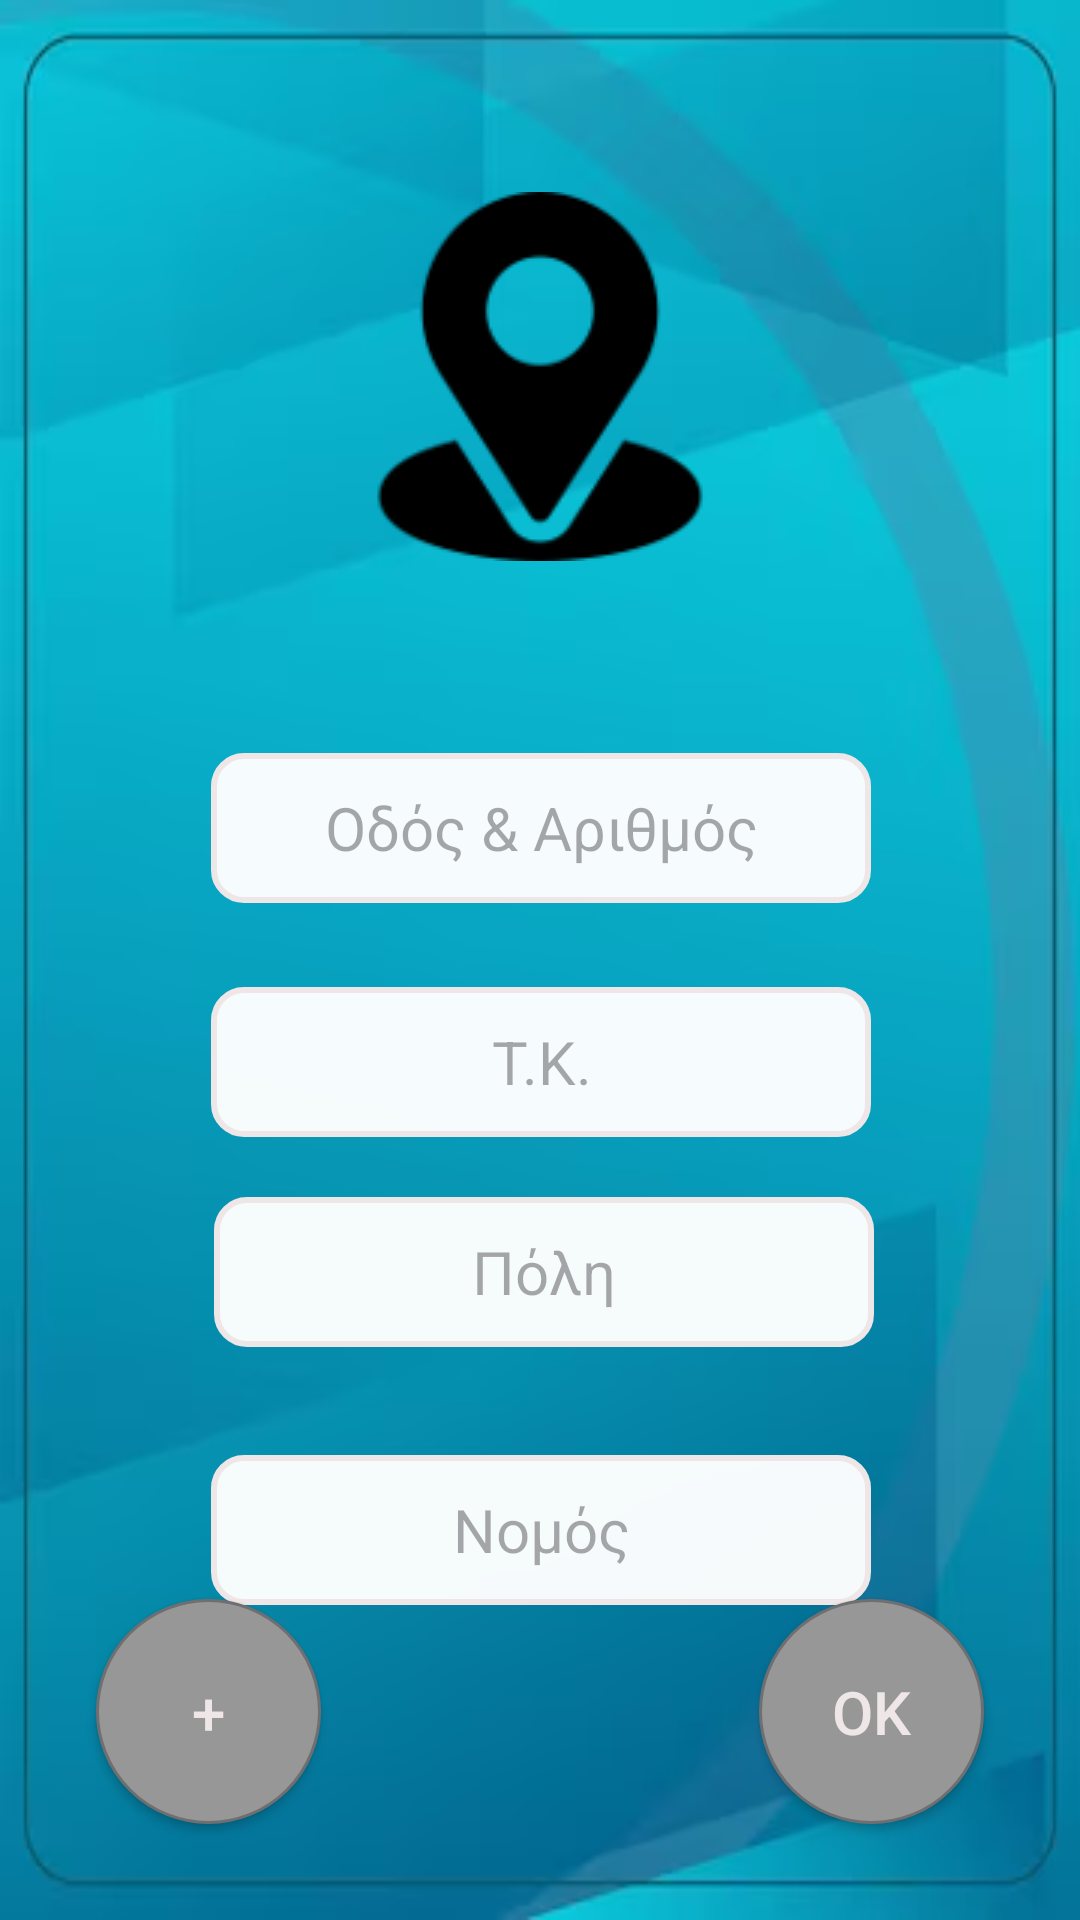

Reconstruct the res/layout file that produces this screen, plus the resources it refers to.
<!-- AndroidManifest.xml: application theme Theme.JustInTimeApp -->
<!-- res/layout/activity_sign_up3.xml -->
<?xml version="1.0" encoding="utf-8"?>
<androidx.constraintlayout.widget.ConstraintLayout xmlns:android="http://schemas.android.com/apk/res/android"
    xmlns:app="http://schemas.android.com/apk/res-auto"
    xmlns:tools="http://schemas.android.com/tools"
    android:id="@+id/main"
    android:layout_width="match_parent"
    android:layout_height="match_parent"
    android:background="@drawable/background"
    tools:context=".SignUpActivity3">

    <ImageView
        android:id="@+id/imageView2"
        android:layout_width="wrap_content"
        android:layout_height="wrap_content"
        android:layout_marginTop="64dp"
        app:layout_constraintEnd_toEndOf="parent"
        app:layout_constraintHorizontal_bias="0.5"
        app:layout_constraintStart_toStartOf="parent"
        app:layout_constraintTop_toTopOf="parent"
        app:srcCompat="@drawable/location_icon" />

    <EditText
        android:id="@+id/countyView"
        android:layout_width="220dp"
        android:layout_height="50dp"
        android:layout_marginTop="36dp"
        android:background="@drawable/custom_input"
        android:hint="Νομός"
        android:inputType="text"
        android:textAlignment="center"
        android:textSize="20sp"
        app:layout_constraintEnd_toEndOf="parent"
        app:layout_constraintHorizontal_bias="0.503"
        app:layout_constraintStart_toStartOf="parent"
        app:layout_constraintTop_toBottomOf="@+id/CityView" />

    <EditText
        android:id="@+id/CityView"
        android:layout_width="220dp"
        android:layout_height="50dp"
        android:layout_marginTop="20dp"
        android:background="@drawable/custom_input"
        android:hint="Πόλη"
        android:inputType="text"
        android:textAlignment="center"
        android:textSize="20sp"
        app:layout_constraintEnd_toEndOf="parent"
        app:layout_constraintHorizontal_bias="0.509"
        app:layout_constraintStart_toStartOf="parent"
        app:layout_constraintTop_toBottomOf="@+id/codeView" />

    <EditText
        android:id="@+id/codeView"
        android:layout_width="220dp"
        android:layout_height="50dp"
        android:layout_marginTop="28dp"
        android:background="@drawable/custom_input"
        android:hint="Τ.Κ."
        android:inputType="text"
        android:textAlignment="center"
        android:textSize="20sp"
        app:layout_constraintEnd_toEndOf="parent"
        app:layout_constraintHorizontal_bias="0.503"
        app:layout_constraintStart_toStartOf="parent"
        app:layout_constraintTop_toBottomOf="@+id/AddressView" />

    <EditText
        android:id="@+id/AddressView"
        android:layout_width="220dp"
        android:layout_height="50dp"
        android:layout_marginTop="64dp"
        android:background="@drawable/custom_input"
        android:hint="Οδός &amp; Αριθμός"
        android:inputType="text"
        android:textAlignment="center"
        android:textSize="20sp"
        app:layout_constraintEnd_toEndOf="parent"
        app:layout_constraintHorizontal_bias="0.503"
        app:layout_constraintStart_toStartOf="parent"
        app:layout_constraintTop_toBottomOf="@+id/imageView2" />

    <androidx.appcompat.widget.AppCompatButton
        android:id="@+id/addressAddButton"
        android:layout_width="75dp"
        android:layout_height="75dp"
        android:layout_marginEnd="32dp"
        android:layout_marginBottom="32dp"
        android:onClick="getData"
        android:text="ΟΚ"
        android:textColor="@color/TextColor"
        android:textSize="20sp"
        android:background="@drawable/confirm_button"
        app:layout_constraintBottom_toBottomOf="parent"
        app:layout_constraintEnd_toEndOf="parent"
        tools:ignore="OnClick" />

    <androidx.appcompat.widget.AppCompatButton
        android:id="@+id/newAddressButton"
        android:layout_width="75dp"
        android:layout_height="75dp"
        android:layout_marginStart="32dp"
        android:layout_marginBottom="32dp"
        android:onClick="newAddressData"
        android:text="+"
        android:textColor="@color/TextColor"
        android:textSize="20sp"
        android:background="@drawable/confirm_button"
        app:layout_constraintBottom_toBottomOf="parent"
        app:layout_constraintStart_toStartOf="parent"
        tools:ignore="OnClick" />
</androidx.constraintlayout.widget.ConstraintLayout>
<!-- resources referenced by this layout -->
<resources>
  <color name="TextColor">#EFE7E7</color>
  <!-- drawable background: png bitmap (drawable, 84488 bytes) -->
  <!-- drawable confirm_button (drawable) -->
  <selector xmlns:android="http://schemas.android.com/apk/res/android">
  
      <item android:state_enabled="true">
          <shape android:shape="oval">
              <solid android:color="#979797" />
              <stroke android:color="#6F6F71" android:width="1dp" />
  
  
  
  
  
  
          </shape>
      </item>
  
  </selector>
  <!-- drawable custom_input (drawable) -->
  <?xml version="1.0" encoding="utf-8"?>
  <selector xmlns:android="http://schemas.android.com/apk/res/android">
  
      <item android:state_enabled="true" android:state_focused="true">
          <shape android:shape="rectangle">
              <solid android:color="#F6FFFFFF"/>
              <corners android:radius="10dp"/>
              <stroke android:color="#997D24AF" android:width="3dp"/>
          </shape>
      </item>
  
      <item android:state_enabled="true">
          <shape android:shape="rectangle">
              <solid android:color="#F6FFFFFF"/>
              <corners android:radius="10dp"/>
              <stroke android:color="@color/TextColor" android:width="2dp"/>
          </shape>
      </item>
  
  </selector>
  <!-- drawable location_icon: png bitmap (drawable, 3396 bytes) -->
  <style name="Theme.JustInTimeApp" parent="Base.Theme.JustInTimeApp" />
  <style name="Base.Theme.JustInTimeApp" parent="Theme.Material3.DayNight.NoActionBar">
          
          
      </style>
</resources>
